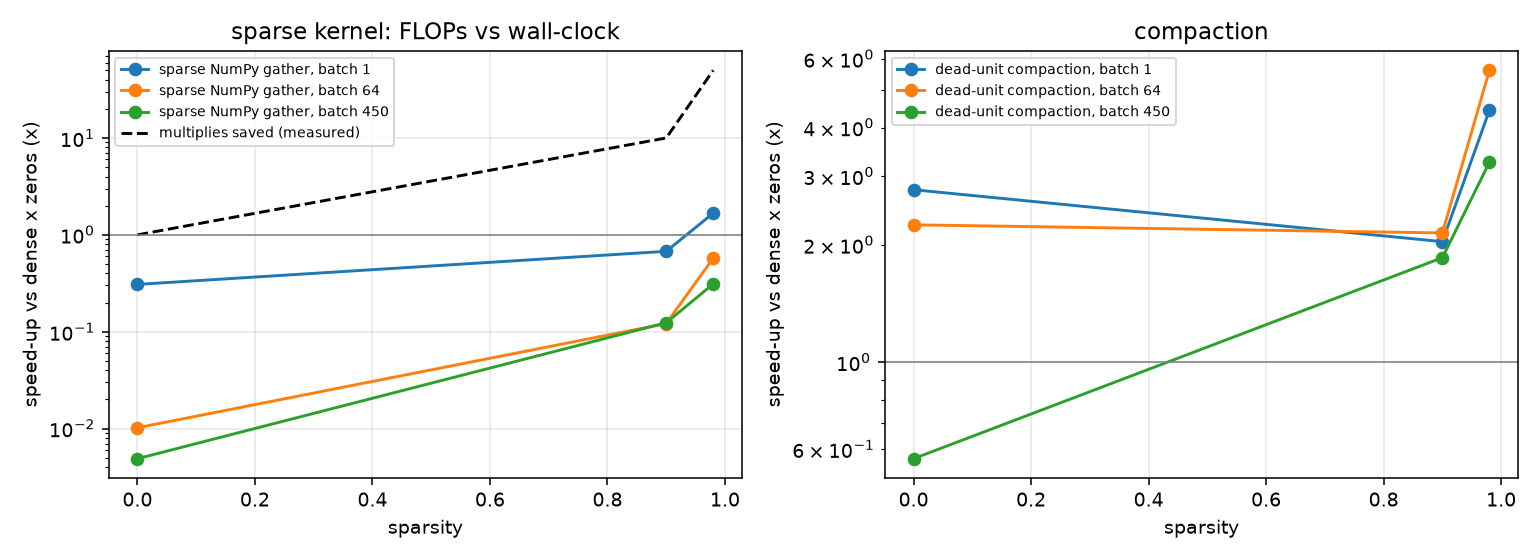

Data behind this chart, as committed beside it:
target_sparsity, batch, live_weights, total_weights, dense_mults, sparse_mults_measured, mult_reduction, compact_hidden_units, compact_dense_weights, us_dense_times_zero, us_sparse_numpy_gather, us_compact_dense, sparse_speedup_vs_dense, compact_speedup_vs_dense, test_acc
0.0, 1, 50432, 50432, 50432, 50432, 1.0, [256, 128], 50432, 58.75, 190.8, 21.2, 0.3079, 2.771, 0.98
0.0, 64, 50432, 50432, 3227648, 3227648, 1.0, [256, 128], 50432, 390.4, 38309, 173.3, 0.01019, 2.253, 0.98
0.0, 450, 50432, 50432, 22694400, 22694400, 1.0, [256, 128], 50432, 1407, 287685, 2484, 0.004889, 0.5663, 0.98
0.9, 1, 5043, 50432, 50432, 5043, 10, [180, 67], 24250, 35.9, 53.1, 17.6, 0.6761, 2.04, 0.9889
0.9, 64, 5043, 50432, 3227648, 322752, 10, [180, 67], 24250, 192.4, 1584, 89.6, 0.1214, 2.147, 0.9889
0.9, 450, 5043, 50432, 22694400, 2269350, 10, [180, 67], 24250, 2388, 19304, 1287, 0.1237, 1.856, 0.9889
0.98, 1, 1009, 50432, 50432, 1009, 49.98, [73, 23], 6581, 33, 19.7, 7.45, 1.675, 4.43, 0.9756
0.98, 64, 1009, 50432, 3227648, 64576, 49.98, [73, 23], 6581, 213.7, 372.1, 38.1, 0.5744, 5.61, 0.9756
0.98, 450, 1009, 50432, 22694400, 454050, 49.98, [73, 23], 6581, 1399, 4489, 429.1, 0.3116, 3.26, 0.9756
